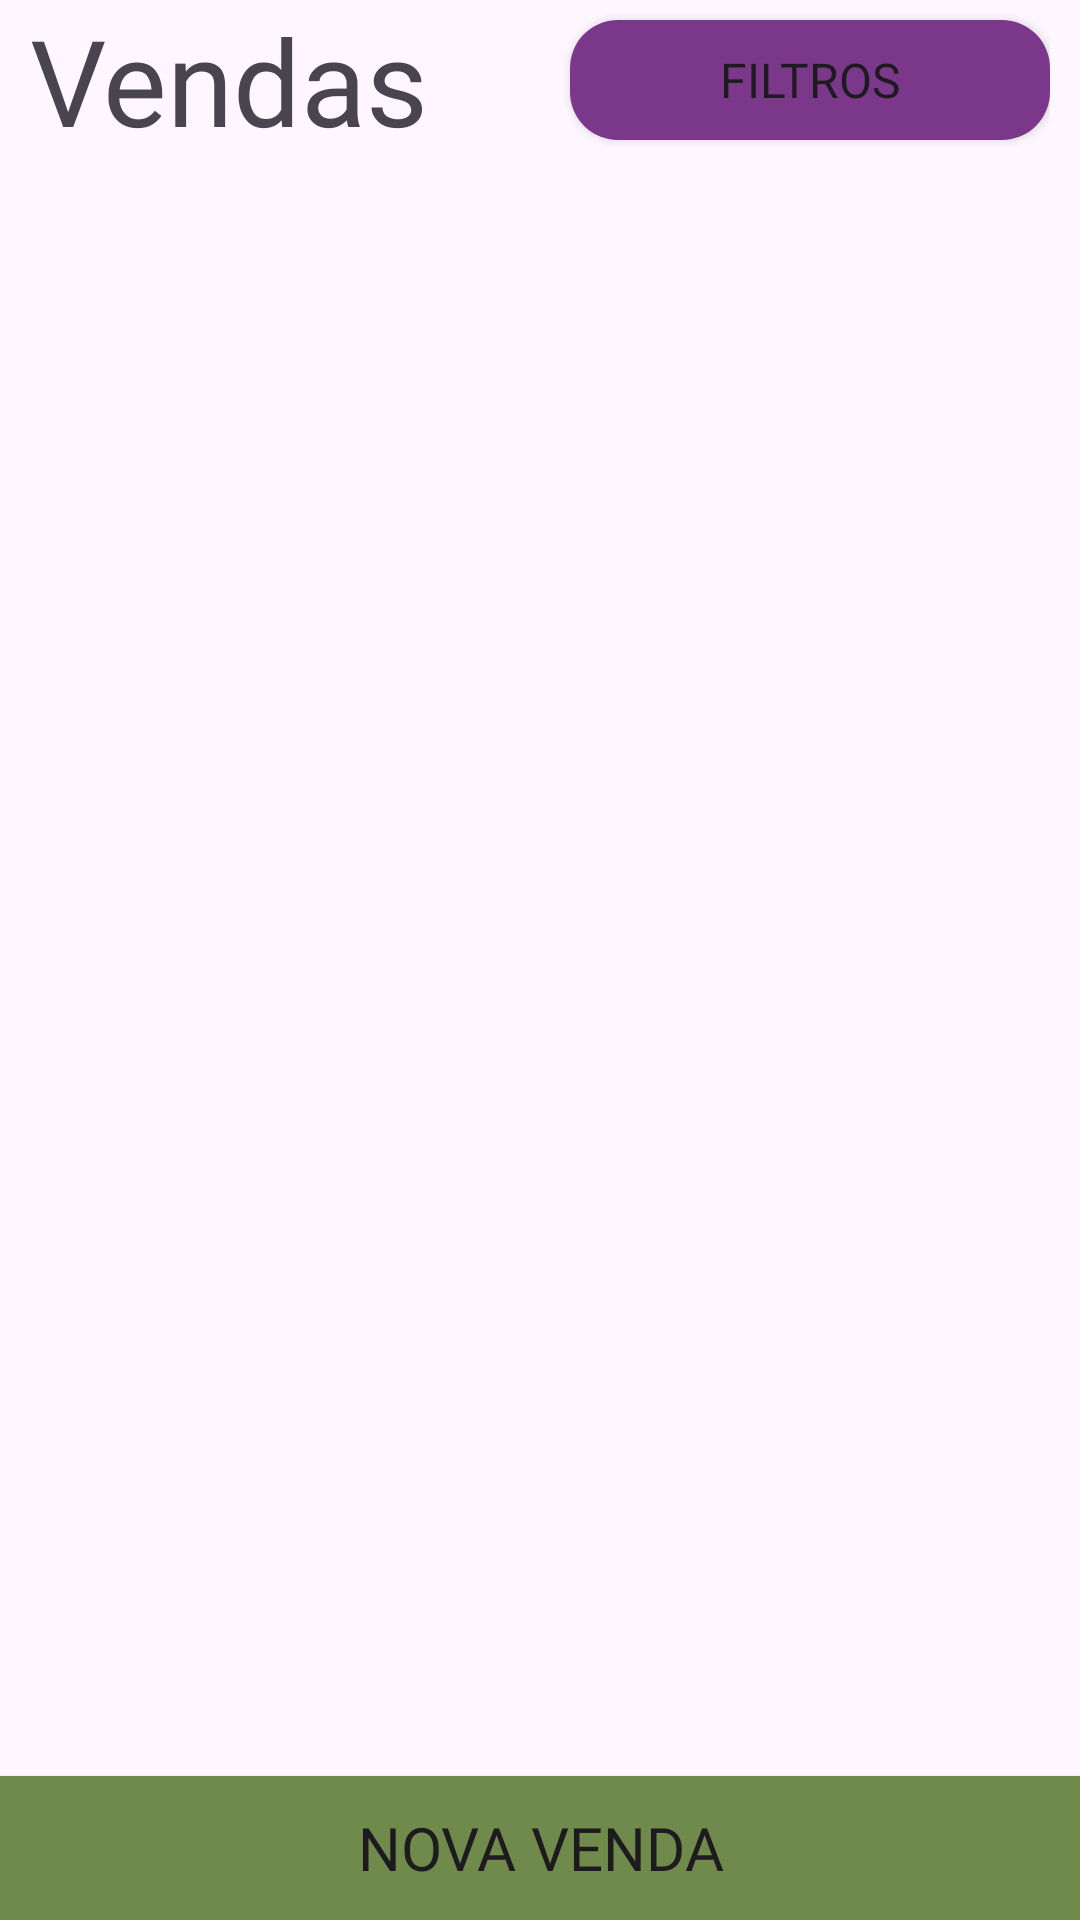

The Android layout XML behind this screen, and the referenced resources:
<!-- AndroidManifest.xml: application theme Theme.Sacarolha -->
<!-- res/layout/fragment_vendas.xml -->
<?xml version="1.0" encoding="utf-8"?>
<FrameLayout xmlns:android="http://schemas.android.com/apk/res/android"
    xmlns:tools="http://schemas.android.com/tools"
    android:layout_width="match_parent"
    android:layout_height="match_parent"
    xmlns:app="http://schemas.android.com/apk/res-auto"
    tools:context=".fragment.ClientesFragment">

    <ScrollView
        android:layout_width="match_parent"
        android:layout_height="match_parent"
        android:fillViewport="true"
        >

        <LinearLayout
            android:orientation="vertical"
            android:layout_width="match_parent"
            android:layout_height="match_parent"
            android:weightSum="1"
            >

            <LinearLayout
                android:orientation="vertical"
                android:layout_width="match_parent"
                android:layout_weight="1"
                android:layout_height="0dp">

                <LinearLayout
                    android:orientation="horizontal"
                    android:layout_width="match_parent"
                    android:layout_height="wrap_content"
                    android:paddingHorizontal="10sp"
                    android:weightSum="1">

                    <TextView
                        android:layout_width="0dp"
                        android:layout_weight="1"
                        android:layout_height="wrap_content"
                        android:text="@string/vendas"
                        android:fontFamily="@font/zain_bold"
                        android:textSize="40sp"/>

                    <Button
                        android:id="@+id/btnFiltro"
                        android:layout_width="160sp"
                        android:layout_height="40sp"

                        android:text="@string/filtros"
                        android:textSize="16sp"
                        android:fontFamily="@font/zain_bold"
                        android:layout_gravity="center"

                        android:background="@drawable/bkg_dark_purple_rounded"
                        app:backgroundTint="@null"
                        />

                </LinearLayout>

                <ListView
                    android:id="@+id/listView"
                    android:layout_width="match_parent"
                    android:layout_height="wrap_content"
                    android:divider="@color/white"/>

            </LinearLayout>

            <Button
                android:id="@+id/btnNovaVenda"
                android:fontFamily="@font/zain_regular"
                android:textSize="20sp"
                android:layout_gravity="center"
                android:layout_width="match_parent"
                android:layout_height="wrap_content"
                android:background="@drawable/bkg_light_green"
                app:backgroundTint="@null"
                android:text="@string/nova_venda"
                />

        </LinearLayout>

    </ScrollView>



</FrameLayout>
<!-- resources referenced by this layout -->
<resources>
  <color name="white">#FFFFFFFF</color>
  <!-- drawable bkg_dark_purple_rounded (drawable) -->
  <?xml version="1.0" encoding="utf-8"?>
  <shape xmlns:android="http://schemas.android.com/apk/res/android">
      <solid android:color="@color/dark_purple" /> 
      <corners android:radius="16dp"/> 
  </shape>
  <!-- drawable bkg_light_green (drawable) -->
  <?xml version="1.0" encoding="utf-8"?>
  <shape xmlns:android="http://schemas.android.com/apk/res/android">
      <solid android:color="@color/light_green" /> 
  </shape>
  <string name="filtros">Filtros</string>
  <string name="nova_venda">Nova venda</string>
  <string name="vendas">Vendas</string>
  <style name="Theme.Sacarolha" parent="Base.Theme.Sacarolha" />
  <color name="dark_purple">#7B388A</color>
  <color name="light_green">#6F8A4B</color>
  <style name="Base.Theme.Sacarolha" parent="Theme.Material3.Light.NoActionBar">
          
          
      </style>
</resources>
